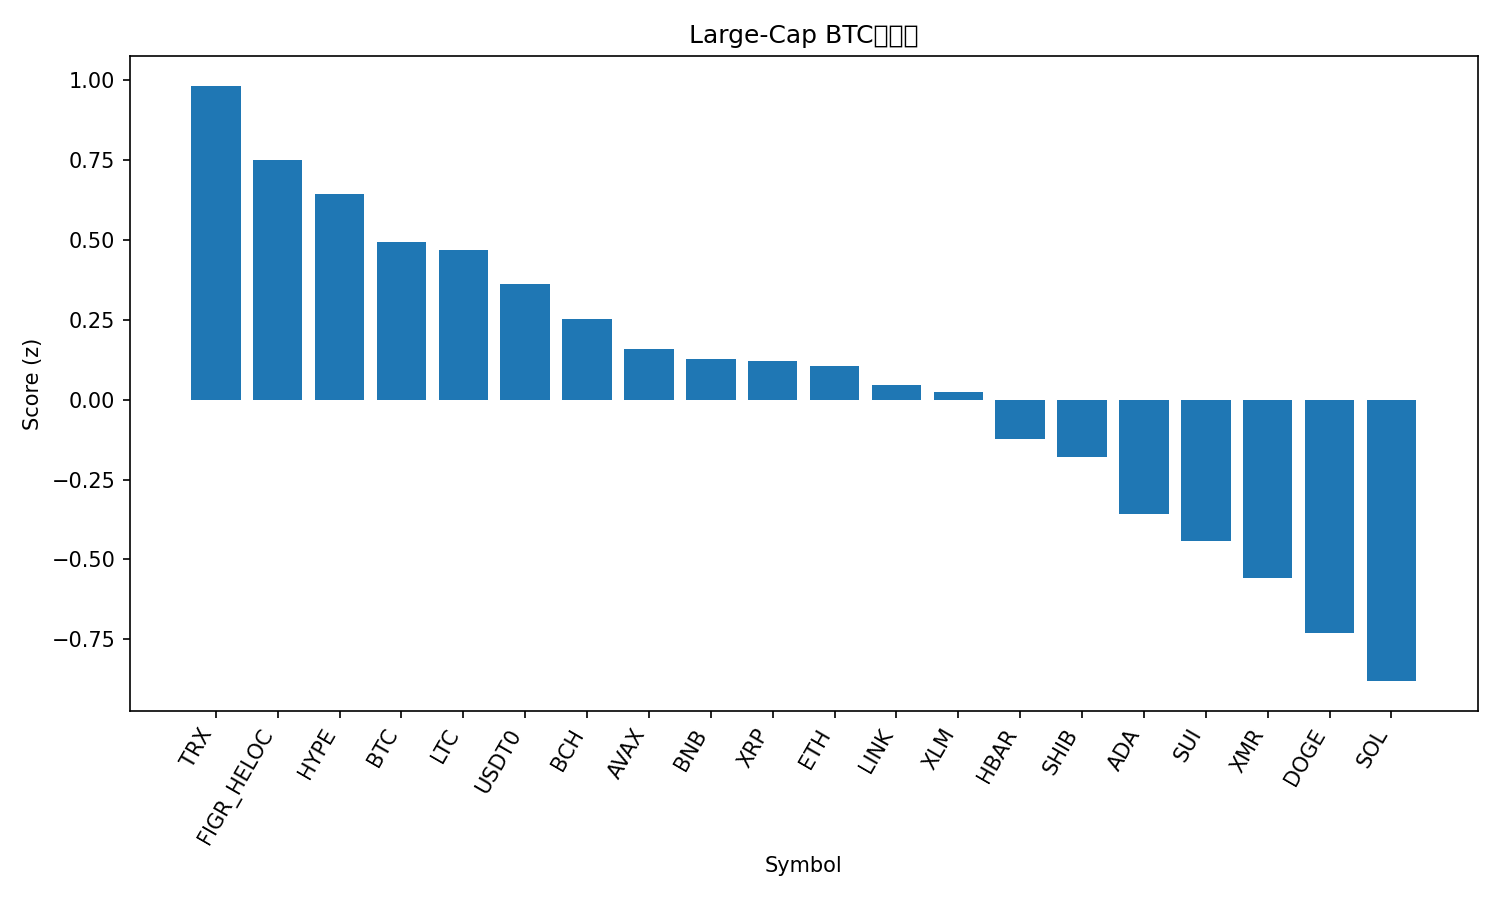

The table this chart was drawn from, first rows:
rank, name, symbol, price_btc, price_usd, pct_1h_btc, pct_24h_btc, pct_7d_btc, market_cap_rank, market_cap_usd, volume_usd, score
1, TRON, TRX, 2.85e-06, 0.3175, 0.08021, 1.986, 3.887, 9, 30060254598, 1025311452, 0.9834
2, Figure Heloc, FIGR_HELOC, 9.1e-06, 1.012, -0.2136, 3.417, 11.26, 15, 13199845548, 44972739, 0.7503
3, Hyperliquid, HYPE, 0.0003491, 38.83, 0.2282, -0.6861, -8.048, 19, 10540922715, 569472910, 0.6459
4, Bitcoin, BTC, 1.0, 111240, 0.0, 0.0, 0.0, 1, 2218492567448, 70731397165, 0.4932
5, Litecoin, LTC, 0.0008529, 94.87, 0.2093, -1.216, -11.22, 31, 7251137892, 809502553, 0.4689
6, USDT0, USDT0, 8.99e-06, 0.9996, -0.2584, 1.537, 11.25, 30, 7493825581, 635107246, 0.3622
7, Bitcoin Cash, BCH, 0.004732, 526.4, -0.07219, -0.2321, -0.1843, 20, 10500657989, 246611573, 0.2537
8, Avalanche, AVAX, 0.0001979, 22.01, 0.1547, -1.923, -16.25, 23, 9385431860, 755380537, 0.1596
9, BNB, BNB, 0.0105, 1168, 0.04395, -2.381, -1.449, 4, 162543696100, 4840404032, 0.1287
10, XRP, XRP, 2.187e-05, 2.43, -0.01406, -1.097, -6.988, 5, 145924638162, 5041718750, 0.1208
11, Ethereum, ETH, 0.03586, 3989, -0.0408, -1.678, -2.032, 2, 481569330400, 45296379950, 0.1043
12, Chainlink, LINK, 0.0001631, 18.15, 0.1256, -2.974, -9.892, 16, 12669723545, 943994861, 0.04507
13, Stellar, XLM, 2.94e-06, 0.3271, -0.09407, -0.6655, -6.798, 21, 10482732597, 225437247, 0.02582
14, Hedera, HBAR, 1.63e-06, 0.1815, -0.0872, -1.485, -8.564, 28, 7698911078, 269329398, -0.1215
15, Shiba Inu, SHIB, 9.3711e-11, 1.042e-05, -0.1784, -0.933, -6.499, 32, 6148149719, 169084651, -0.1802
16, Cardano, ADA, 6.05e-06, 0.6729, -0.09246, -2.631, -11.1, 11, 24599614663, 1443059516, -0.3567
17, Sui, SUI, 2.437e-05, 2.71, -0.07301, -3.002, -14.92, 22, 9849057812, 1342694959, -0.4436
18, Monero, XMR, 0.002851, 317.2, -0.8685, 4.057, 5.521, 35, 5853048597, 251452921, -0.5573
19, Dogecoin, DOGE, 1.78e-06, 0.1984, -0.3675, -1.135, -14.74, 10, 30057106431, 2719257316, -0.7304
20, Solana, SOL, 0.001768, 196.7, -0.5494, -1.01, -4.194, 6, 107706884407, 9678872572, -0.8808
21, Mantle, MNT, 1.663e-05, 1.85, -0.2026, -6.073, -22.98, 34, 6027893687, 385070905, -1.333
